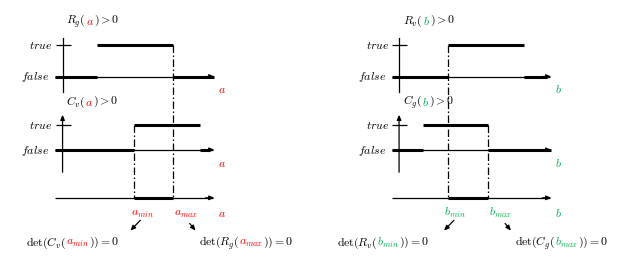

Generate this figure with matplotlib: (Note: this script raises an exception after producing the figure.)
"""Fig. 12 — Schematic representation of the range of admissible values for
parameters a and b, i.e., the range of values that ensures that the matrices
returned by the decomposition are semi-definite positive matrices.

ATBD L1 STACK (atbd-l1-stack), section 5.4.2.3 (SKP decomposition). Redrawn
from the original figure and the text of the section: R_g(a), C_v(a), R_v(b)
and C_g(b) (equations 5.59 to 5.62) must be positive; where one of them stops
being so, its determinant vanishes, which fixes the bounds a_min, a_max,
b_min and b_max. This is a schematic: horizontal positions are qualitative.

To modify: change the positions in GEOMETRY (units of the original figure,
x to the right, y downwards), the labels in LABELS or the colours in COLOURS,
then run ``/usr/bin/python3 fig12.py`` (matplotlib needed): it rewrites
fig12.svg (web page) and fig12.pdf (PDF export) next to this file. Commit the
three files together. Keep a dark text colour: the page puts a white
background behind the figure in both site themes.
"""

from pathlib import Path

import matplotlib

matplotlib.use("Agg")
import matplotlib.pyplot as plt  # noqa: E402

# -- colours and sizes -------------------------------------------------------
COLOURS = {"text": "#000000", "a": "#ff0000", "b": "#00b050", "line": "#000000"}
WIDTH_IN = 6.2  # PDF text width
FONT_PT = 8.5
THICK, THIN = 2.2, 0.9  # line widths (pt)

# -- geometry (pixels of the original figure, y downwards) -------------------
W, H = 1380, 545
Y_TRUE, Y_FALSE = (80, 150), (257, 313)  # upper and lower panel levels
Y_AXIS3 = 420  # axis of the admissible range
# left column (parameter a) and right column (parameter b)
COLS = {
    "a": {
        "x0": 100, "x1": 455, "yaxis": 117,
        "top": (193, 363),     # R_g(a) > 0 is true between these x
        "bot": (277, 422),     # C_v(a) > 0 is true between these x
        "bounds": (277, 363),  # a_min, a_max
        "top_end": 455, "bot_end": 445,
    },
    "b": {
        "x0": 850, "x1": 1205, "yaxis": 866,
        "top": (975, 1145),    # R_v(b) > 0
        "bot": (920, 1065),    # C_g(b) > 0
        "bounds": (975, 1065),  # b_min, b_max
        "top_end": 1195, "bot_end": 1205,
    },
}

# -- labels (mathtext; parts = list of (text, colour key)) --------------------
LABELS = {
    "true": r"$true$", "false": r"$false$",
    "top_a": [(r"$R_g($", "text"), (r"$a$", "a"), (r"$) > 0$", "text")],
    "bot_a": [(r"$C_v($", "text"), (r"$a$", "a"), (r"$) > 0$", "text")],
    "top_b": [(r"$R_v($", "text"), (r"$b$", "b"), (r"$) > 0$", "text")],
    "bot_b": [(r"$C_g($", "text"), (r"$b$", "b"), (r"$) > 0$", "text")],
    "a": [(r"$a$", "a")], "b": [(r"$b$", "b")],
    "amin": [(r"$a_{min}$", "a")], "amax": [(r"$a_{max}$", "a")],
    "bmin": [(r"$b_{min}$", "b")], "bmax": [(r"$b_{max}$", "b")],
    "det_amin": [(r"$\det(C_v($", "text"), (r"$a_{min}$", "a"), (r"$)) = 0$", "text")],
    "det_amax": [(r"$\det(R_g($", "text"), (r"$a_{max}$", "a"), (r"$)) = 0$", "text")],
    "det_bmin": [(r"$\det(R_v($", "text"), (r"$b_{min}$", "b"), (r"$)) = 0$", "text")],
    "det_bmax": [(r"$\det(C_g($", "text"), (r"$b_{max}$", "b"), (r"$)) = 0$", "text")],
}

# -- drawing -------------------------------------------------------------------
plt.rcParams.update({"mathtext.fontset": "cm", "font.size": FONT_PT})
fig = plt.figure(figsize=(WIDTH_IN, WIDTH_IN * H / W))
ax = fig.add_axes([0, 0, 1, 1])
ax.set_xlim(0, W)
ax.set_ylim(H, 0)
ax.axis("off")
renderer = fig.canvas.get_renderer()
LINE = COLOURS["line"]


def hline(x0, x1, y, lw=THIN):
    ax.plot([x0, x1], [y, y], color=LINE, lw=lw, solid_capstyle="butt")


def arrow(x0, y0, x1, y1, lw=THIN):
    ax.annotate("", xy=(x1, y1), xytext=(x0, y0), arrowprops=dict(
        arrowstyle="-|>,head_length=0.35,head_width=0.15", color=LINE, lw=lw,
        shrinkA=0, shrinkB=0))


def label(x, y, parts, ha="left", va="center"):
    """Text in several colours, laid out left to right from (x, y)."""
    texts, width = [], 0
    for s, key in parts:
        t = ax.text(x, y, s, color=COLOURS[key], ha="left", va=va)
        w = t.get_window_extent(renderer).width * W / (WIDTH_IN * fig.dpi)
        texts.append((t, w))
        width += w
    x0 = x - (width if ha == "right" else width / 2 if ha == "center" else 0)
    for t, w in texts:
        t.set_x(x0)
        x0 += w


def panel(col, level, side):
    c = COLS[col]
    yt, yf = level
    lo, hi = c["top"] if side == "top" else c["bot"]
    end = c["top_end"] if side == "top" else c["bot_end"]
    ax_y = 150 if side == "top" else 313
    # y axis, with the tick at the "true" level (the lower panel has an arrowhead)
    top_y = 65 if side == "top" else 235
    if side == "top":
        ax.plot([c["yaxis"]] * 2, [top_y, ax_y + 35], color=LINE, lw=THIN)
    else:
        arrow(c["yaxis"], ax_y + 50, c["yaxis"], top_y)
    hline(c["yaxis"] - 15, c["yaxis"] + 18, yt)
    label(c["x0"] - 5, yt, [(LABELS["true"], "text")], ha="right")
    label(c["x0"] - 12, yf, [(LABELS["false"], "text")], ha="right")
    # x axis with its arrowhead, thick where the function is false
    hline(c["x0"], c["x1"] - 4, yf)
    arrow(c["x1"] - 20, yf, c["x1"], yf)
    hline(c["x0"], lo, yf, THICK)
    hline(hi, end, yf, THICK)
    # thick true segment
    hline(lo, hi, yt, THICK)
    label(c["x1"] + 7, yf + 28, LABELS[col])


def dotted(x, y0, y1):
    ax.plot([x, x], [y0, y1], color=LINE, lw=THIN, dashes=(6, 2, 1.2, 2))


for col in ("a", "b"):
    c = COLS[col]
    panel(col, (Y_TRUE[0], Y_TRUE[1]), "top")
    panel(col, (Y_FALSE[0], Y_FALSE[1]), "bot")
    # titles
    tx = c["yaxis"] + 8 if col == "a" else c["yaxis"] + 9
    label(tx, 25, LABELS[f"top_{col}"])
    label(tx, 205, LABELS[f"bot_{col}"])
    # admissible-range axis
    lo, hi = c["bounds"]
    hline(c["x0"], c["x1"] - 4, Y_AXIS3)
    arrow(c["x1"] - 20, Y_AXIS3, c["x1"], Y_AXIS3)
    hline(lo, hi, Y_AXIS3, THICK)
    label(c["x1"] + 7, Y_AXIS3 + 32, LABELS[col])
    # dotted bounds
    dotted(hi if col == "a" else lo, Y_TRUE[0], Y_AXIS3)
    dotted(lo if col == "a" else hi, Y_FALSE[0], Y_AXIS3)
    label(lo - 8, 452, LABELS[f"{col}min"])
    label(hi + 2, 452, LABELS[f"{col}max"])

# determinant labels and the arrows towards them
for col, x_left, x_right in (("a", 35, 420), ("b", 727, 1125)):
    lo, hi = COLS[col]["bounds"]
    arrow(lo + 13, 470, lo - 9, 493)
    arrow(hi + 37, 477, hi + 50, 493)
    label(x_left, 518, LABELS[f"det_{col}min"])
    label(x_right, 518, LABELS[f"det_{col}max"])

# -- output (same bytes for the same script: fixed ids and dates) -------------
if __name__ == "__main__":
    plt.rcParams.update({"svg.hashsalt": "esa-doc2open", "svg.fonttype": "path",
                         "pdf.fonttype": 42})
    stem = Path(__file__).with_suffix("")
    fig.savefig(f"{stem}.svg", format="svg", transparent=True, metadata={"Date": None})
    fig.savefig(f"{stem}.pdf", format="pdf", transparent=True,
                metadata={"CreationDate": None, "ModDate": None})
